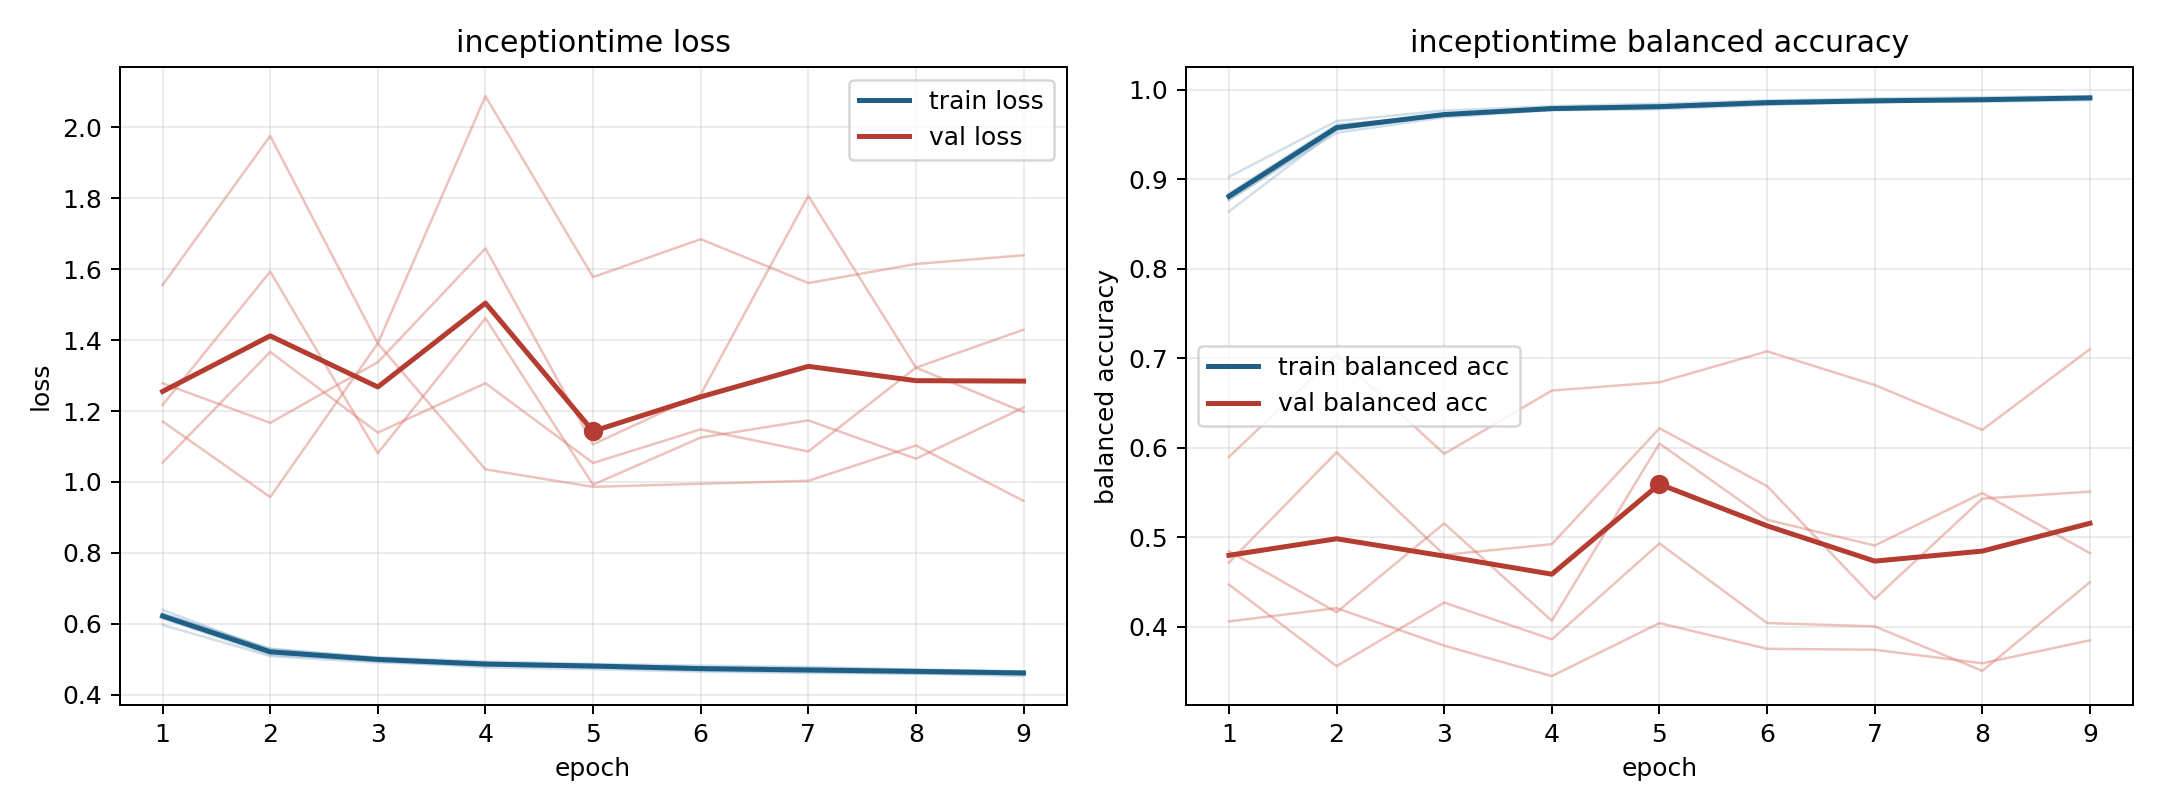

The table this chart was drawn from, first rows:
model, fold, epoch, train_loss, train_balanced_accuracy, val_loss, val_balanced_accuracy
inceptiontime, 1, 1, 0.6156, 0.884, 1.278, 0.4719
inceptiontime, 1, 2, 0.5125, 0.9608, 1.167, 0.5949
inceptiontime, 1, 3, 0.4946, 0.9707, 1.338, 0.4804
inceptiontime, 1, 4, 0.477, 0.98, 1.658, 0.4924
inceptiontime, 1, 5, 0.4719, 0.9824, 1.106, 0.6218
inceptiontime, 1, 6, 0.4652, 0.9864, 1.247, 0.5572
inceptiontime, 1, 7, 0.4612, 0.9878, 1.807, 0.4313
inceptiontime, 1, 8, 0.4595, 0.9882, 1.322, 0.5433
inceptiontime, 1, 9, 0.4525, 0.9918, 1.429, 0.551
inceptiontime, 2, 1, 0.6294, 0.8767, 1.217, 0.4845
inceptiontime, 2, 2, 0.5288, 0.9552, 1.593, 0.4164
inceptiontime, 2, 3, 0.5056, 0.9728, 1.081, 0.5156
inceptiontime, 2, 4, 0.4937, 0.9781, 1.462, 0.4068
inceptiontime, 2, 5, 0.487, 0.9797, 0.9922, 0.6048
inceptiontime, 2, 6, 0.4821, 0.9837, 1.125, 0.5196
inceptiontime, 2, 7, 0.4781, 0.9854, 1.174, 0.4909
inceptiontime, 2, 8, 0.4707, 0.9892, 1.066, 0.5496
inceptiontime, 2, 9, 0.4656, 0.9913, 1.21, 0.4823
inceptiontime, 3, 1, 0.5972, 0.9025, 1.555, 0.4062
inceptiontime, 3, 2, 0.509, 0.9648, 1.976, 0.4209
inceptiontime, 3, 3, 0.4907, 0.9766, 1.391, 0.3791
inceptiontime, 3, 4, 0.4825, 0.9815, 2.088, 0.3451
inceptiontime, 3, 5, 0.477, 0.9843, 1.577, 0.4042
inceptiontime, 3, 6, 0.4686, 0.9878, 1.685, 0.3755
inceptiontime, 3, 7, 0.4641, 0.9902, 1.561, 0.3745
inceptiontime, 3, 8, 0.46, 0.9915, 1.615, 0.3594
inceptiontime, 3, 9, 0.4576, 0.9926, 1.639, 0.3851
inceptiontime, 4, 1, 0.6395, 0.8639, 1.171, 0.5898
inceptiontime, 4, 2, 0.5242, 0.9553, 0.9572, 0.7037
inceptiontime, 4, 3, 0.5033, 0.9716, 1.391, 0.5933
inceptiontime, 4, 4, 0.4907, 0.9773, 1.035, 0.6639
inceptiontime, 4, 5, 0.4837, 0.9803, 0.9862, 0.6732
inceptiontime, 4, 6, 0.4755, 0.9865, 0.9948, 0.7077
inceptiontime, 4, 7, 0.4756, 0.9865, 1.003, 0.6701
inceptiontime, 4, 8, 0.4706, 0.9879, 1.103, 0.6201
inceptiontime, 4, 9, 0.4659, 0.9898, 0.9466, 0.7102
inceptiontime, 5, 1, 0.6276, 0.8769, 1.055, 0.4472
inceptiontime, 5, 2, 0.53, 0.9517, 1.367, 0.3562
inceptiontime, 5, 3, 0.503, 0.969, 1.139, 0.4272
inceptiontime, 5, 4, 0.4882, 0.977, 1.279, 0.3861
inceptiontime, 5, 5, 0.4847, 0.978, 1.053, 0.4932
inceptiontime, 5, 6, 0.4771, 0.9827, 1.148, 0.4043
inceptiontime, 5, 7, 0.4698, 0.9872, 1.086, 0.4006
inceptiontime, 5, 8, 0.4684, 0.9866, 1.322, 0.3509
inceptiontime, 5, 9, 0.4646, 0.9882, 1.197, 0.45
